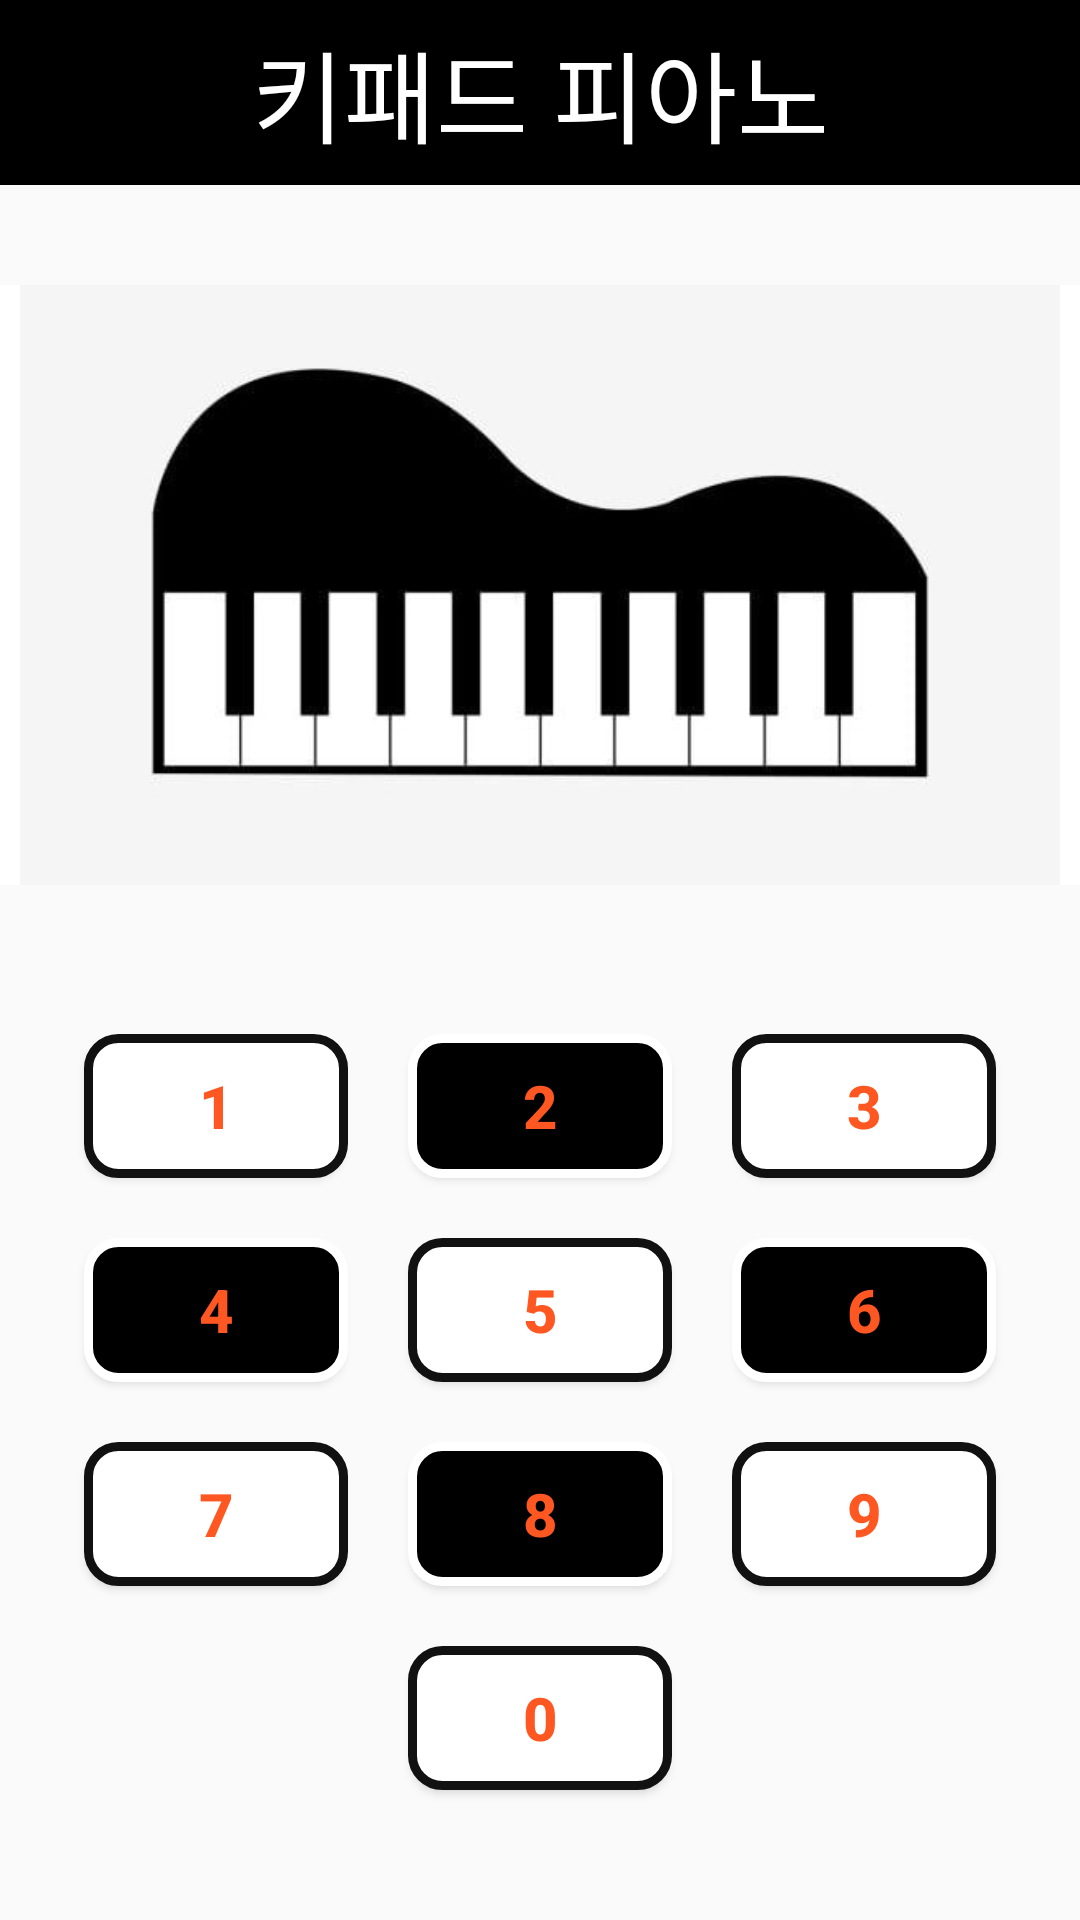

This screen was rendered from an Android layout file. Write that file and the resources it references.
<!-- AndroidManifest.xml: application theme Theme.AppCompat.Light.DarkActionBar -->
<!-- res/layout/soundgame_main.xml -->
<?xml version="1.0" encoding="utf-8"?>
<TableLayout xmlns:android="http://schemas.android.com/apk/res/android"
    xmlns:app="http://schemas.android.com/apk/res-auto"
    xmlns:tools="http://schemas.android.com/tools"
    android:layout_width="match_parent"
    android:layout_height="match_parent"
    android:orientation="horizontal"
    tools:context=".MainActivity">

    <TextView
        android:layout_width="match_parent"
        android:layout_height="wrap_content"
        android:padding="20px"
        android:layout_marginBottom="100px"
        android:background="@color/black"
        android:text="키패드 피아노"
        android:textSize="100px"
        android:textColor="@color/white"
        android:textAlignment="center" ></TextView>

    <ImageView
        android:layout_width="600px"
        android:layout_height="600px"
        android:padding="20px"
        android:scaleType="centerCrop"
        android:background="@color/white"
        android:src="@drawable/piano"/>

    <TableLayout
        android:layout_width="match_parent"
        android:layout_height="match_parent"
        android:gravity="bottom"
        android:layout_marginBottom="100px">
        <TableRow
            android:layout_width="match_parent"
            android:layout_height="match_parent"
            android:gravity="center">

            <Button
                android:id="@+id/btn_sound1"
                android:layout_width="wrap_content"
                android:layout_height="wrap_content"
                android:layout_margin="30px"
                android:onClick="playSound"
                android:padding="10px"
                android:textSize="60px"
                android:background="@drawable/btn_bg1"
                android:textColor="#FF5722"
                android:textStyle="bold"
                android:text="1"></Button>

            <Button
                android:id="@+id/btn_sound2"
                android:layout_width="wrap_content"
                android:layout_height="wrap_content"
                android:layout_margin="30px"
                android:onClick="playSound"
                android:padding="10px"
                android:textSize="60px"
                android:background="@drawable/btn_bg2"
                android:textColor="#FF5722"
                android:textStyle="bold"
                android:text="2"></Button>
            <Button
                android:id="@+id/btn_sound3"
                android:layout_width="wrap_content"
                android:layout_height="wrap_content"
                android:onClick="playSound"
                android:padding="10px"
                android:layout_margin="30px"
                android:textSize="60px"
                android:background="@drawable/btn_bg1"
                android:textColor="#FF5722"
                android:textStyle="bold"
                android:text="3"></Button>
            ></TableRow>

        <TableRow
            android:layout_width="match_parent"
            android:layout_height="match_parent"
            android:gravity="center">
            <Button
                android:id="@+id/btn_sound4"
                android:layout_width="wrap_content"
                android:layout_height="wrap_content"
                android:onClick="playSound"
                android:padding="10px"
                android:layout_margin="30px"
                android:textSize="60px"
                android:background="@drawable/btn_bg2"
                android:textColor="#FF5722"
                android:textStyle="bold"
                android:text="4"></Button>
            <Button
                android:id="@+id/btn_sound5"
                android:layout_width="wrap_content"
                android:layout_height="wrap_content"
                android:onClick="playSound"
                android:padding="10px"
                android:layout_margin="30px"
                android:textSize="60px"
                android:background="@drawable/btn_bg1"
                android:textColor="#FF5722"
                android:textStyle="bold"
                android:text="5"></Button>
            <Button
                android:id="@+id/btn_sound6"
                android:layout_width="wrap_content"
                android:layout_height="wrap_content"
                android:onClick="playSound"
                android:padding="10px"
                android:layout_margin="30px"
                android:textSize="60px"
                android:background="@drawable/btn_bg2"
                android:textColor="#FF5722"
                android:textStyle="bold"
                android:text="6"></Button>
        </TableRow>

        <TableRow
            android:layout_width="match_parent"
            android:layout_height="match_parent"
            android:gravity="center" >
            <Button
                android:id="@+id/btn_sound7"
                android:layout_width="wrap_content"
                android:layout_height="wrap_content"
                android:onClick="playSound"
                android:padding="10px"
                android:layout_margin="30px"
                android:textSize="60px"
                android:background="@drawable/btn_bg1"
                android:textColor="#FF5722"
                android:textStyle="bold"
                android:text="7"></Button>
            <Button
                android:id="@+id/btn_sound8"
                android:layout_width="wrap_content"
                android:layout_height="wrap_content"
                android:onClick="playSound"
                android:padding="10px"
                android:layout_margin="30px"
                android:textSize="60px"
                android:background="@drawable/btn_bg2"
                android:textColor="#FF5722"
                android:textStyle="bold"
                android:text="8"></Button>
            <Button
                android:id="@+id/btn_sound9"
                android:layout_width="wrap_content"
                android:layout_height="wrap_content"
                android:onClick="playSound"
                android:padding="10px"
                android:layout_margin="30px"
                android:textSize="60px"
                android:background="@drawable/btn_bg1"
                android:textColor="#FF5722"
                android:textStyle="bold"
                android:text="9"></Button>
        </TableRow>

        <TableRow
            android:layout_width="match_parent"
            android:layout_height="match_parent"
            android:gravity="center">
            <Button
                android:id="@+id/btn_sound0"
                android:layout_width="wrap_content"
                android:layout_height="wrap_content"
                android:onClick="playSound"
                android:padding="10px"
                android:layout_margin="30px"
                android:textSize="60px"
                android:background="@drawable/btn_bg1"
                android:textColor="#FF5722"
                android:textStyle="bold"
                android:text="0"></Button>
        </TableRow>
    </TableLayout>

</TableLayout>
<!-- resources referenced by this layout -->
<resources>
  <!-- drawable btn_bg1 (drawable-v24) -->
  <?xml version="1.0" encoding="utf-8"?>
  <shape xmlns:android="http://schemas.android.com/apk/res/android">
      <solid android:color="#fff" />
  
      <stroke
          android:width="3dp"
          android:color="#111" />
      <corners
          android:topLeftRadius="10dp"
          android:topRightRadius="10dp"
          android:bottomLeftRadius="10dp"
          android:bottomRightRadius="10dp"  />
  
  </shape>
  <!-- drawable btn_bg2 (drawable-v24) -->
  <?xml version="1.0" encoding="utf-8"?>
  <shape xmlns:android="http://schemas.android.com/apk/res/android">
      <solid android:color="@color/black" />
  
      <stroke
          android:width="3dp"
          android:color="@color/white" />
      <corners
          android:topLeftRadius="10dp"
          android:topRightRadius="10dp"
          android:bottomLeftRadius="10dp"
          android:bottomRightRadius="10dp"  />
  
  </shape>
  <!-- drawable piano: jpg bitmap (drawable-v24, 22341 bytes) -->
  <!-- not gathered from this repository: default colours our renderer supplied (Android Studio template values) -->
  <color name="black">#FF000000</color>
  <color name="white">#FFFFFFFF</color>
</resources>
